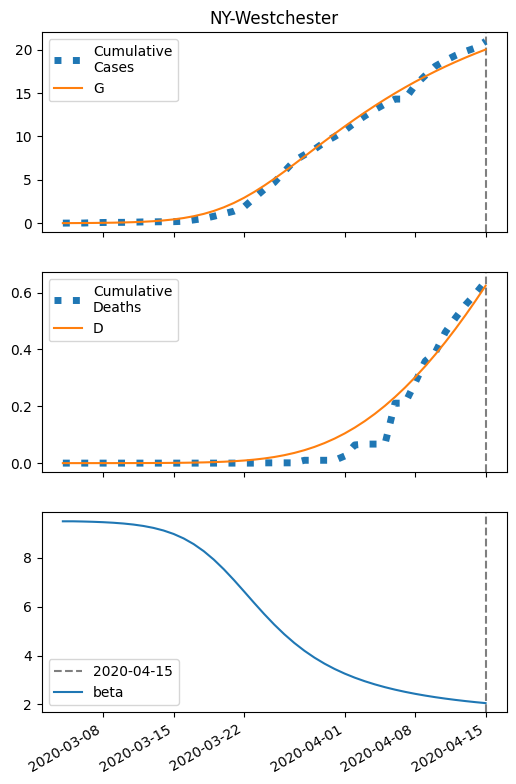

The data file committed next to this chart (first rows):
series, 2020-03-04, 2020-03-05, 2020-03-06, 2020-03-07, 2020-03-08, 2020-03-09, 2020-03-10, 2020-03-11, 2020-03-12, 2020-03-13, 2020-03-14, 2020-03-15, 2020-03-16, 2020-03-17, 2020-03-18, 2020-03-19, 2020-03-20, 2020-03-21, 2020-03-22, 2020-03-23, 2020-03-24, 2020-03-25, 2020-03-26
S, 48375, 48371, 48364, 48355, 48342, 48324, 48299, 48265, 48218, 48154, 48066, 47947, 47789, 47580, 47311, 46971, 46551, 46047, 45460, 44794, 44060, 43270, 42438
I, 10.0, 13.95, 19.45, 27.11, 37.76, 52.55, 73.04, 101.3, 140.3, 193.6, 266, 363.4, 492.8, 661.8, 878.1, 1148, 1476, 1862, 2300, 2782, 3293, 3820, 4346
IH, 0.4, 0.7917, 1.333, 2.084, 3.125, 4.571, 6.579, 9.364, 13.22, 18.56, 25.92, 36.03, 49.82, 68.5, 93.56, 126.7, 170.1, 225.6, 295.4, 381.3, 484.7, 606.4, 746.7
IN, 0.4, 0.7764, 1.288, 1.99, 2.957, 4.293, 6.141, 8.7, 12.24, 17.13, 23.86, 33.09, 45.67, 62.69, 85.45, 115.5, 154.6, 204.5, 266.9, 343.2, 434.2, 540.2, 661.1
D, 0.01, 0.01426, 0.0227, 0.03691, 0.05913, 0.09244, 0.1412, 0.2113, 0.3111, 0.4521, 0.6499, 0.9263, 1.31, 1.841, 2.571, 3.569, 4.92, 6.732, 9.137, 12.29, 16.35, 21.52, 27.98
R, 0.0, 0.02763, 0.08141, 0.1708, 0.3093, 0.5152, 0.8145, 1.243, 1.851, 2.706, 3.903, 5.572, 7.887, 11.08, 15.47, 21.45, 29.55, 40.38, 54.72, 73.44, 97.53, 128, 166
G, 10.0, 14.75, 21.37, 30.58, 43.4, 61.21, 85.91, 120.1, 167.1, 231.6, 319.5, 438.2, 596.6, 805.1, 1074, 1415, 1835, 2338, 2925, 3591, 4325, 5115, 5947
H, 24188, 24188, 24188, 24188, 24188, 24188, 24188, 24188, 24188, 24188, 24188, 24188, 24188, 24188, 24188, 24188, 24188, 24188, 24188, 24188, 24188, 24188, 24188
beta, 9.498, 9.498, 9.49, 9.478, 9.462, 9.439, 9.408, 9.366, 9.307, 9.228, 9.122, 8.981, 8.797, 8.563, 8.274, 7.928, 7.53, 7.091, 6.627, 6.158, 5.7, 5.268, 4.871
